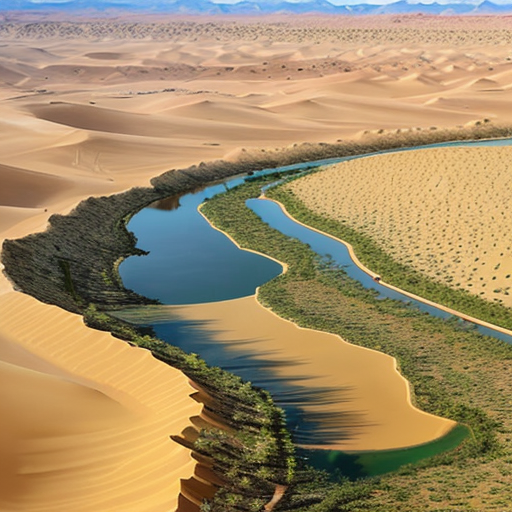
Generation parameters embedded in this image by AUTOMATIC1111 Stable Diffusion web UI or a fork of it (Forge, ...) (PNG 'parameters' text chunk):
desert,oasis,scenery, farmland,afforestation,sand,one_lake
Steps: 20, Sampler: DPM++ 2M, CFG scale: 7, Seed: 3710104179, Size: 512x512, Model hash: 9aba26abdf, Model: deliberate_v2